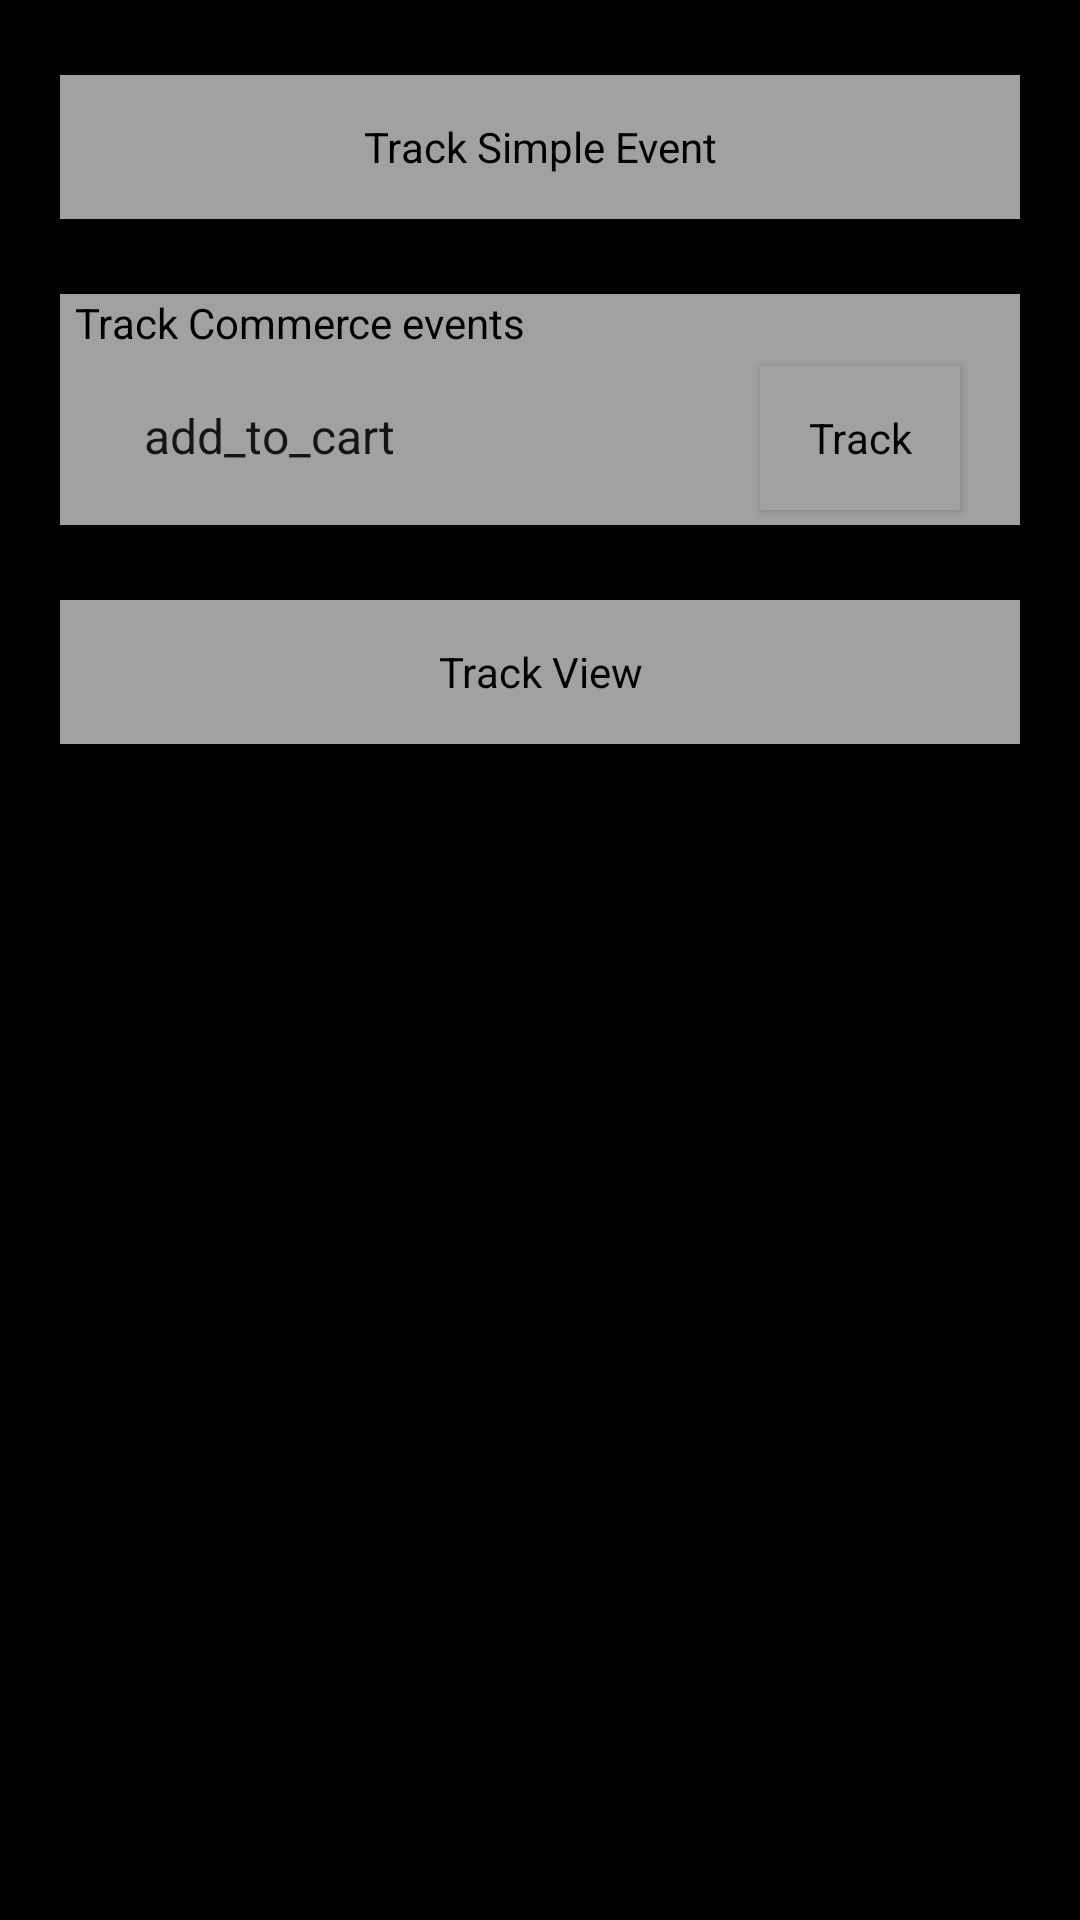

Produce the Android XML layout that renders to this screen, including the resource entries it uses.
<!-- AndroidManifest.xml: application theme AppTheme -->
<!-- res/layout/branch_events.xml -->
<RelativeLayout android:id="@+id/container"
                xmlns:android="http://schemas.android.com/apk/res/android"
                android:layout_width="match_parent"
                android:layout_height="match_parent"
                android:background="@android:color/black">


    <LinearLayout
        android:layout_width="match_parent"
        android:layout_height="match_parent"
        android:layout_marginBottom="20dp"
        android:layout_marginTop="20dp"
        android:gravity="center_horizontal"
        android:orientation="vertical">

        <Button
            android:id="@+id/cmdLogSimpleEvent"
            style="@style/button_layout"
            android:text="Track Simple Event"/>

        <TextView
            style="@style/button_layout"
            android:layout_marginBottom="0dp"
            android:layout_marginTop="20dp"
            android:paddingLeft="5dp"
            android:text="Track Commerce events"/>

        <LinearLayout
            style="@style/button_layout"
            android:layout_marginBottom="20dp"
            android:layout_marginTop="0dp"
            android:orientation="horizontal">

            <Spinner
                android:id="@+id/event_name_spinner"
                style="@style/button_layout"
                android:layout_weight="1"
                android:entries="@array/mparticle_ecom_events"/>

            <Button
                android:id="@+id/cmdTrackEvent"
                style="@style/button_layout"
                android:layout_weight="2"
                android:text="Track"
                />

        </LinearLayout>

        <Button
            android:id="@+id/cmdTrackView"
            style="@style/button_layout"
            android:text="Track View"/>

    </LinearLayout>

</RelativeLayout>
<!-- resources referenced by this layout -->
<resources>
  <string-array name="mparticle_ecom_events">
          <item>add_to_cart</item>
          <item>remove_from_cart</item>
          <item>add_to_wishlist</item>
          <item>remove_from_wishlist</item>
          <item>checkout</item>
          <item>click</item>
          <item>view_detail</item>
          <item>purchase</item>
          <item>refund</item>
          <item>checkout_option</item>
      </string-array>
  <style name="button_layout">
          <item name="android:layout_width">match_parent</item>
          <item name="android:layout_height">wrap_content</item>
          <item name="android:layout_marginLeft">20dp</item>
          <item name="android:layout_marginRight">20dp</item>
          <item name="android:layout_marginTop">5dp</item>
          <item name="android:layout_marginBottom">5dp</item>
          <item name="android:textAppearance">@android:style/TextAppearance.Small</item>
          <item name="android:textColor">@android:color/black</item>
          <item name="android:background">#FFA1A1A2</item>
      </style>
  <style name="AppTheme" parent="Theme.AppCompat.Light.DarkActionBar">
          
          <item name="colorPrimary">@color/colorPrimary</item>
          <item name="colorPrimaryDark">@color/colorPrimaryDark</item>
          <item name="colorAccent">@color/colorAccent</item>
      </style>
  <!-- not gathered from this repository: default colours our renderer supplied (Android Studio template values) -->
  <color name="colorPrimary">#FF6200EE</color>
  <color name="colorPrimaryDark">#FF3700B3</color>
  <color name="colorAccent">#FF03DAC5</color>
</resources>
